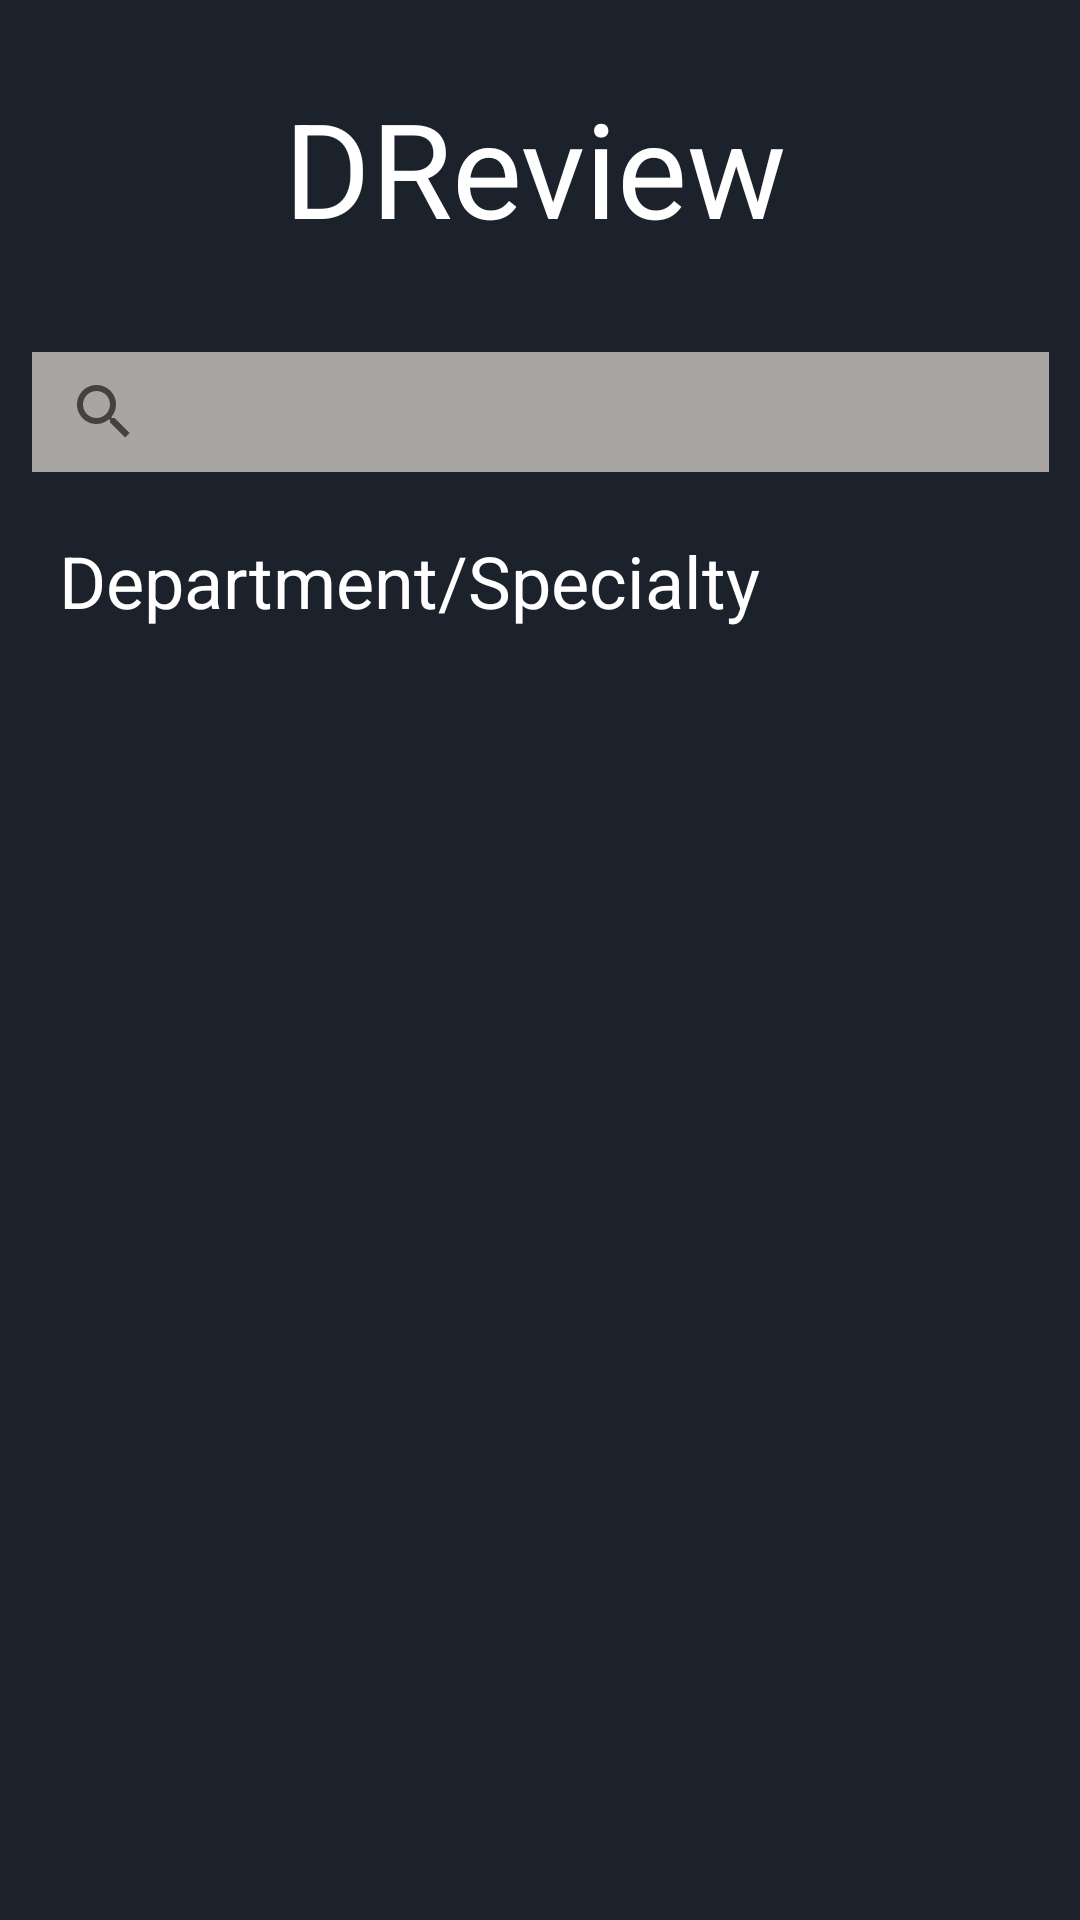

The Android layout XML behind this screen, and the referenced resources:
<!-- AndroidManifest.xml: application theme Theme.DrReview -->
<!-- res/layout/specialty.xml -->
<?xml version="1.0" encoding="utf-8"?>
<androidx.constraintlayout.widget.ConstraintLayout xmlns:android="http://schemas.android.com/apk/res/android"
    xmlns:app="http://schemas.android.com/apk/res-auto"
    xmlns:tools="http://schemas.android.com/tools"
    android:layout_width="match_parent"
    android:layout_height="match_parent"
    tools:context=".Specialty"
    android:background="#1B222C">


    <TextView
        android:id="@+id/title"
        android:layout_width="171dp"
        android:layout_height="55dp"
        android:text="DReview"
        android:textColor="#FFFFFF"
        android:textSize="44sp"
        app:layout_constraintBottom_toBottomOf="parent"
        app:layout_constraintLeft_toLeftOf="parent"
        app:layout_constraintRight_toRightOf="parent"
        app:layout_constraintTop_toTopOf="parent"
        app:layout_constraintVertical_bias="0.045" />

    <SearchView
        android:id="@+id/searchView"
        android:layout_width="339dp"
        android:layout_height="40dp"
        android:layout_marginTop="36dp"
        android:background="#A8A5A2"
        app:layout_constraintEnd_toEndOf="parent"
        app:layout_constraintStart_toStartOf="parent"
        app:layout_constraintTop_toBottomOf="@+id/title">

    </SearchView>

    <TextView
        android:id="@+id/subtitle3"
        android:layout_width="wrap_content"
        android:layout_height="wrap_content"
        android:layout_marginTop="20dp"
        android:text="Department/Specialty"
        android:textColor="#FFFFFF"
        android:textSize="24sp"
        app:layout_constraintEnd_toEndOf="parent"
        app:layout_constraintHorizontal_bias="0.156"
        app:layout_constraintStart_toStartOf="parent"
        app:layout_constraintTop_toBottomOf="@+id/searchView" />

    <ImageView
        android:id="@+id/home"
        android:layout_width="64dp"
        android:layout_height="54dp"
        android:layout_marginEnd="20dp"
        app:layout_constraintBottom_toTopOf="@+id/searchView"
        app:layout_constraintEnd_toStartOf="@+id/title"
        app:layout_constraintTop_toTopOf="parent"
        app:layout_constraintVertical_bias="0.455"
        app:srcCompat="@drawable/ic_baseline_home_24"
        tools:ignore="VectorDrawableCompat" />

    <ImageView
        android:id="@+id/userbutton"
        android:layout_width="61dp"
        android:layout_height="53dp"
        android:layout_marginStart="5dp"
        android:layout_marginTop="35dp"
        app:layout_constraintEnd_toEndOf="parent"
        app:layout_constraintHorizontal_bias="0.511"
        app:layout_constraintStart_toEndOf="@+id/title"
        app:layout_constraintTop_toTopOf="parent"
        app:srcCompat="@drawable/user5" />

    <androidx.recyclerview.widget.RecyclerView
        android:id="@+id/specialtylist"
        android:layout_width="354dp"
        android:layout_height="455dp"
        android:layout_marginTop="28dp"
        app:layout_constraintEnd_toEndOf="parent"
        app:layout_constraintHorizontal_bias="0.491"
        app:layout_constraintStart_toStartOf="parent"
        app:layout_constraintTop_toBottomOf="@+id/subtitle3" />


</androidx.constraintlayout.widget.ConstraintLayout>
<!-- resources referenced by this layout -->
<resources>
  <style name="Theme.DrReview" parent="Theme.MaterialComponents.DayNight.DarkActionBar">
          
          <item name="colorPrimary">@color/purple_500</item>
          <item name="colorPrimaryVariant">@color/purple_700</item>
          <item name="colorOnPrimary">@color/white</item>
          
          <item name="colorSecondary">@color/teal_200</item>
          <item name="colorSecondaryVariant">@color/teal_700</item>
          <item name="colorOnSecondary">@color/black</item>
          
          <item name="android:statusBarColor" tools:targetApi="l">?attr/colorPrimaryVariant</item>
          
      </style>
  <!-- not gathered from this repository: default colours our renderer supplied (Android Studio template values) -->
  <color name="purple_500">#FF6200EE</color>
  <color name="purple_700">#FF3700B3</color>
  <color name="teal_200">#FF03DAC5</color>
  <color name="teal_700">#FF018786</color>
  <color name="black">#FF000000</color>
  <color name="white">#FFFFFFFF</color>
</resources>
